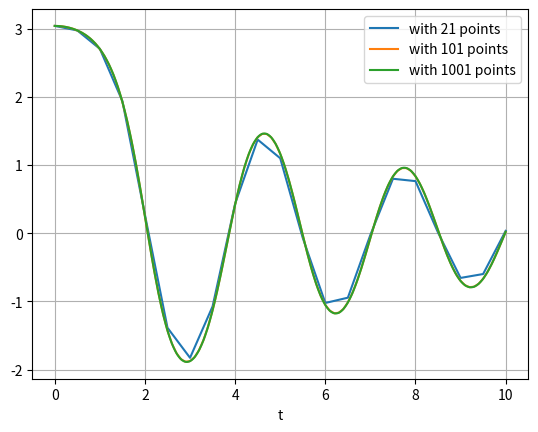

Reproduce this figure in Python.

import numpy as np
import matplotlib.pyplot as plt
#from scipy.integrate import odeint  # for comparison


def pend(y, t, b, c):
    return np.array([y[1], -b*y[1] - c*np.sin(y[0])])


b = 0.25
c = 5.0
y0 = np.array([np.pi - 0.1, 0.0])

t = np.linspace(0, 10, 101)

#sol = odeint(pend, y0, t, args=(b, c))#comparision


def rungekutta4(f, y0, t, args=()):
    n = len(t)
    y = np.zeros((n, len(y0)))
    y[0] = y0
    for i in range(n - 1):
        h = t[i+1] - t[i]
        k1 = f(y[i], t[i], *args)
        k2 = f(y[i] + k1 * h / 2., t[i] + h / 2., *args)
        k3 = f(y[i] + k2 * h / 2., t[i] + h / 2., *args)
        k4 = f(y[i] + k3 * h, t[i] + h, *args)
        y[i+1] = y[i] + (h / 6.) * (k1 + 2*k2 + 2*k3 + k4)
    return y



t4_21 = np.linspace(0, 10, 21)
ranga_21 = rungekutta4(pend, y0, t4_21, args=(b, c))
t4_101 = np.linspace(0, 10, 101)
ranga_101= rungekutta4(pend, y0, t4_101, args=(b, c))
t4_1001 = np.linspace(0, 10, 1001)
ranga_1001= rungekutta4(pend, y0, t4_1001, args=(b, c))
plt.plot(t4_21,ranga_21[:, 0], label='with 21 points')
plt.plot(t4_101, ranga_101[:, 0], label='with 101 points')
plt.plot(t4_1001, ranga_1001[:, 0], label='with 1001 points')
plt.legend(loc='best')
plt.xlabel('t')
plt.grid()
plt.show()